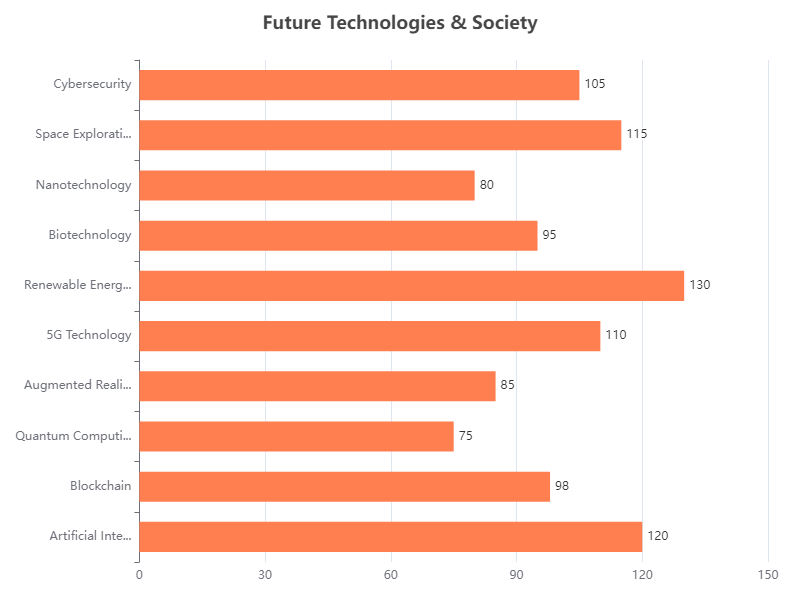

The file beside this chart, header and first rows:
Topic, Value
Artificial Intelligence, 120
Blockchain, 98
Quantum Computing, 75
Augmented Reality, 85
5G Technology, 110
Renewable Energy, 130
Biotechnology, 95
Nanotechnology, 80
Space Exploration, 115
Cybersecurity, 105
